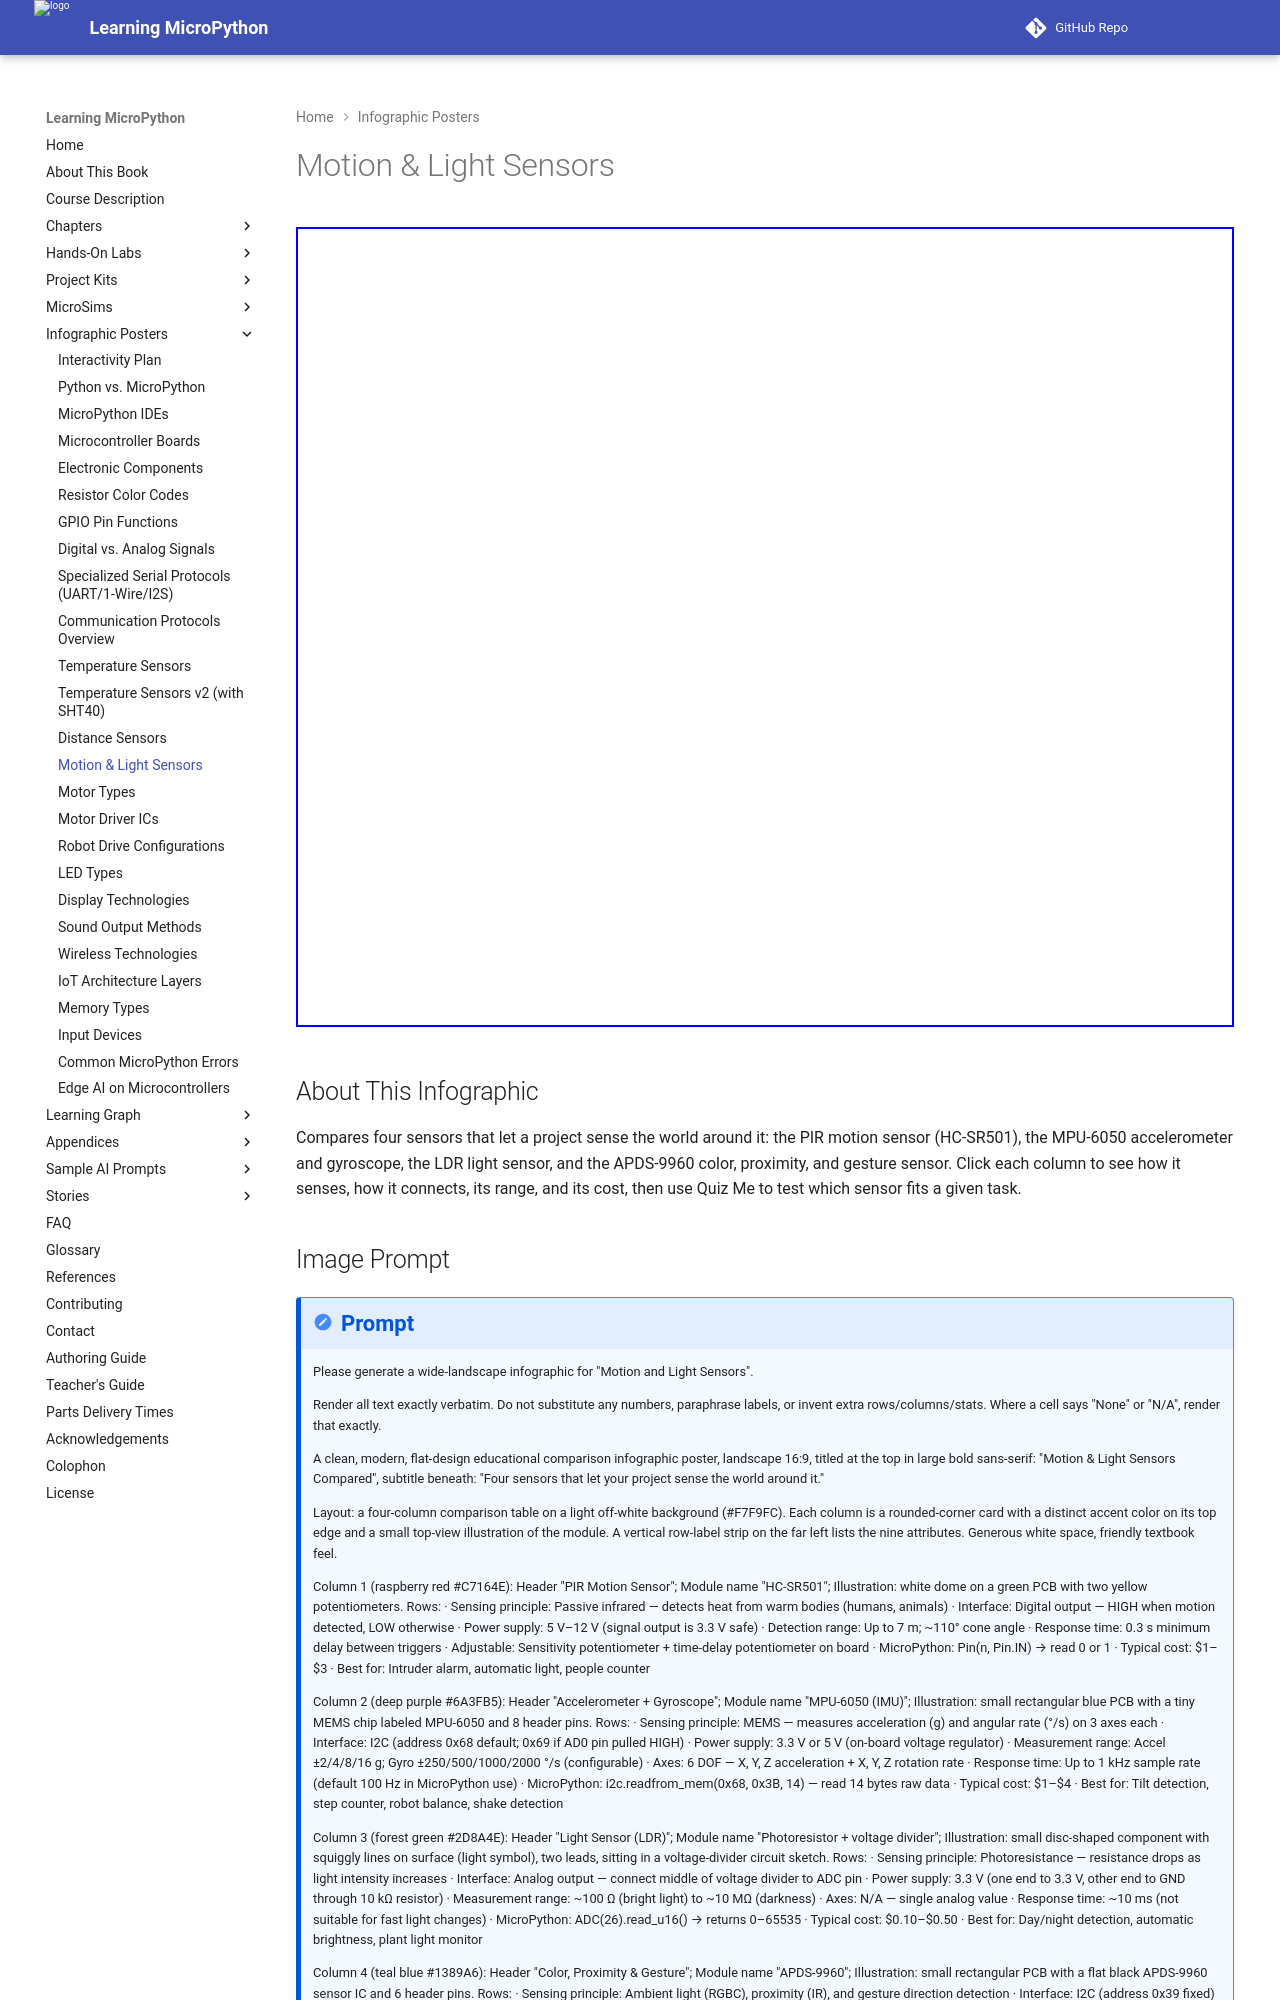

repository: dmccreary/learning-micropython · page: posters/motion-light-sensors/index.html · generator: mkdocs

---
title: Motion & Light Sensors Compared
description: An interactive comparison of four sensors that let a MicroPython project sense the world around it — PIR motion, MPU-6050 accelerometer and gyroscope, LDR light sensor, and the APDS-9960 color, proximity, and gesture sensor — with a built-in quiz.
image: /posters/motion-light-sensors/motion-and-light-sensors-infographic.png
og:image: /posters/motion-light-sensors/motion-and-light-sensors-infographic.png
twitter:image: /posters/motion-light-sensors/motion-and-light-sensors-infographic.png
social:
   cards: false
hide:
    toc
---

Audience: students adding environmental awareness to their MicroPython projects.
Chapter: 10 — Motion & Light Sensors

<iframe src="main.html" width="100%" height="800" scrolling="no"></iframe>

## About This Infographic

Compares four sensors that let a project sense the world around it: the PIR motion sensor (HC-SR501), the MPU-6050 accelerometer and gyroscope, the LDR light sensor, and the APDS-9960 color, proximity, and gesture sensor. Click each column to see how it senses, how it connects, its range, and its cost, then use Quiz Me to test which sensor fits a given task.
